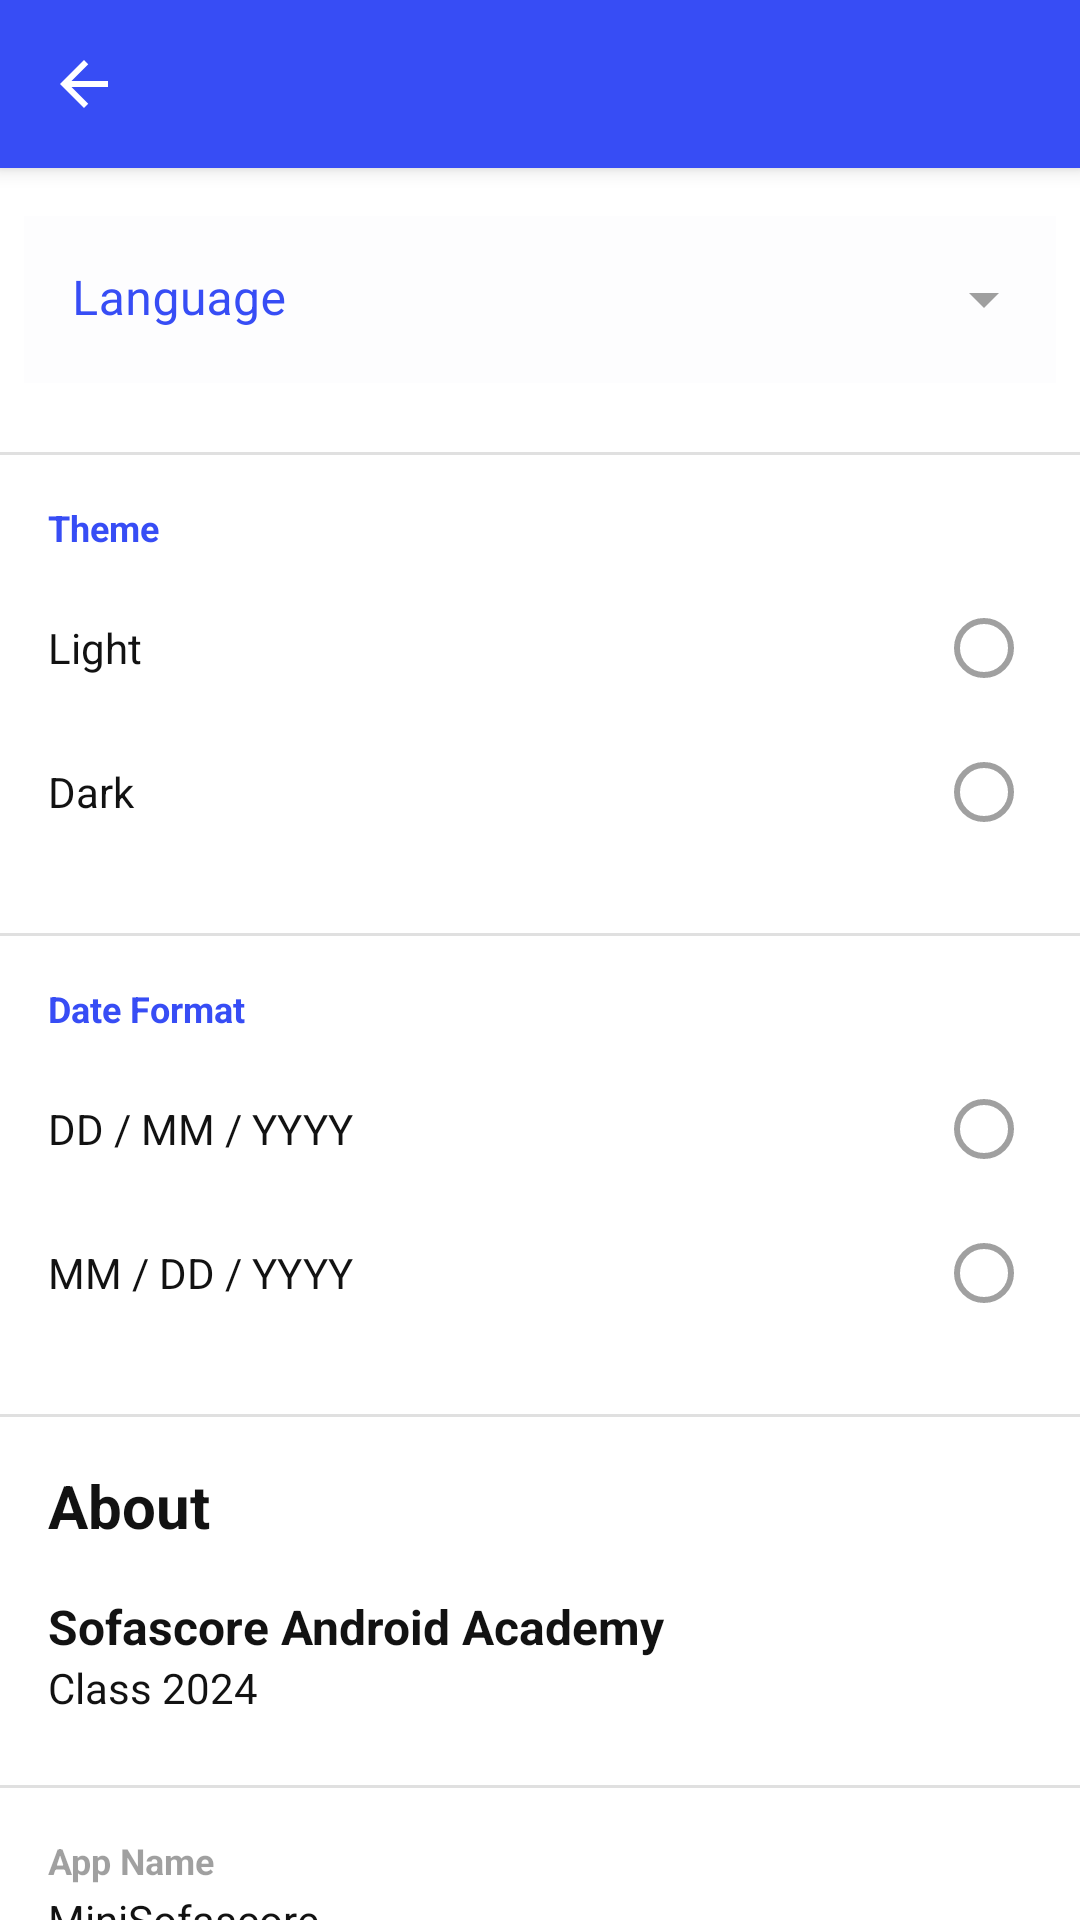

Produce the Android XML layout that renders to this screen, including the resource entries it uses.
<!-- AndroidManifest.xml: application theme Theme.MiniSofascore -->
<!-- res/layout/fragment_settings.xml -->
<?xml version="1.0" encoding="utf-8"?>
<androidx.coordinatorlayout.widget.CoordinatorLayout xmlns:android="http://schemas.android.com/apk/res/android"
    xmlns:tools="http://schemas.android.com/tools"
    android:layout_width="match_parent"
    android:layout_height="match_parent"
    xmlns:app="http://schemas.android.com/apk/res-auto"
    tools:context=".ui.settings.SettingsFragment">

    <com.google.android.material.appbar.AppBarLayout
        android:layout_width="match_parent"
        android:layout_height="wrap_content">

        <include
            android:id="@+id/toolbar_back_arrow"
            layout="@layout/toolbar_back_arrow"/>
    </com.google.android.material.appbar.AppBarLayout>

    <androidx.core.widget.NestedScrollView
        android:layout_width="match_parent"
        android:layout_height="match_parent"
        app:layout_behavior="com.google.android.material.appbar.AppBarLayout$ScrollingViewBehavior"
        >

        <LinearLayout
            android:layout_width="match_parent"
            android:layout_height="wrap_content"
            android:orientation="vertical"
            android:background="?attr/surface_1"
            >



            <com.google.android.material.textfield.TextInputLayout
                android:layout_width="match_parent"
                android:layout_height="wrap_content"
                style="@style/Widget.MaterialComponents.TextInputLayout.FilledBox.ExposedDropdownMenu"
                app:hintTextColor="?attr/primary_default"
                app:boxStrokeColor="?attr/primary_default"
                app:endIconTint="?attr/on_surface_lv2"
                app:boxStrokeWidth="0dp"
                android:textColorHint="?attr/primary_default"
                app:boxStrokeWidthFocused="0dp"
                android:paddingHorizontal="8dp"
                android:paddingVertical="16dp"
                >

                <AutoCompleteTextView
                    android:layout_width="match_parent"
                    android:layout_height="wrap_content"
                    android:hint="@string/language"
                    android:textColor="?attr/on_surface_lv1"
                    android:background="?attr/surface_2"
                    android:backgroundTint="?attr/surface_2"
                    android:textCursorDrawable="@null"
                    android:id="@+id/language_dropdown"
                    tools:text="English"
                    />
            </com.google.android.material.textfield.TextInputLayout>

            <include
                layout="@layout/section_divider"/>

            <RadioGroup
                android:layout_width="match_parent"
                android:layout_height="wrap_content"
                android:id="@+id/theme_radio_group"
                android:padding="16dp">

                <TextView
                    android:layout_width="wrap_content"
                    android:layout_height="wrap_content"
                    android:text="@string/theme"
                    android:textSize="12sp"
                    android:textColor="?attr/primary_default"
                    android:textStyle="bold"
                    android:layout_marginBottom="8dp"/>

                <RadioButton
                    android:layout_width="match_parent"
                    android:layout_height="wrap_content"
                    android:textSize="14sp"
                    android:textColor="?attr/on_surface_lv1"
                    android:button="@null"
                    android:buttonTint="?attr/primary_default"
                    android:drawableEnd="?android:attr/listChoiceIndicatorSingle"
                    android:text="@string/light"
                    android:drawableTint="@color/radio_button_tint"
                    android:background="@null"
                    android:id="@+id/button_light"/>

                <RadioButton
                    android:layout_width="match_parent"
                    android:layout_height="wrap_content"
                    android:textSize="14sp"
                    android:textColor="?attr/on_surface_lv1"
                    android:button="@null"
                    android:drawableEnd="?android:attr/listChoiceIndicatorSingle"
                    android:drawableTint="@color/radio_button_tint"
                    android:text="@string/dark"
                    android:background="@null"
                    android:id="@+id/button_dark"/>

            </RadioGroup>

            <include
                layout="@layout/section_divider"/>

            <RadioGroup
                android:layout_width="match_parent"
                android:layout_height="wrap_content"
                android:id="@+id/date_format_radio_group"
                android:padding="16dp">

                <TextView
                    android:layout_width="wrap_content"
                    android:layout_height="wrap_content"
                    android:text="@string/date_format"
                    android:textSize="12sp"
                    android:textColor="?attr/primary_default"
                    android:textStyle="bold"
                    android:layout_marginBottom="8dp"/>

                <RadioButton
                    android:layout_width="match_parent"
                    android:layout_height="wrap_content"
                    android:textSize="14sp"
                    android:textColor="?attr/on_surface_lv1"
                    android:button="@null"
                    android:drawableEnd="?android:attr/listChoiceIndicatorSingle"
                    android:drawableTint="@color/radio_button_tint"
                    android:text="@string/format_european"
                    android:background="@null"
                    android:id="@+id/button_format_european"/>

                <RadioButton
                    android:layout_width="match_parent"
                    android:layout_height="wrap_content"
                    android:textSize="14sp"
                    android:textColor="?attr/on_surface_lv1"
                    android:button="@null"
                    android:drawableEnd="?android:attr/listChoiceIndicatorSingle"
                    android:drawableTint="@color/radio_button_tint"
                    android:text="@string/format_american"
                    android:background="@null"
                    android:id="@+id/button_format_american"/>

            </RadioGroup>

            <include
                layout="@layout/section_divider"/>

            <TextView
                android:layout_width="wrap_content"
                android:layout_height="wrap_content"
                android:textColor="?attr/on_surface_lv1"
                android:textSize="20sp"
                android:textStyle="bold"
                android:layout_margin="16dp"
                android:text="@string/about"/>

            <TextView
                android:layout_width="wrap_content"
                android:layout_height="wrap_content"
                android:textColor="?attr/on_surface_lv1"
                android:textStyle="bold"
                android:textSize="16sp"
                android:layout_marginHorizontal="16dp"
                android:text="@string/sofascore_android_academy"/>

            <TextView
                android:layout_width="wrap_content"
                android:layout_height="wrap_content"
                android:textColor="?attr/on_surface_lv1"
                android:textSize="14sp"
                android:text="@string/class_2024"
                android:layout_marginHorizontal="16dp"
                android:layout_marginBottom="16dp"/>

            <include
                layout="@layout/section_divider"/>

            <TextView
                android:layout_width="wrap_content"
                android:layout_height="wrap_content"
                android:textSize="12sp"
                android:textColor="?attr/on_surface_lv2"
                android:textStyle="bold"
                android:layout_marginHorizontal="16dp"
                android:layout_marginTop="16dp"
                android:text="@string/app_name_settings"/>

            <TextView
                android:layout_width="wrap_content"
                android:layout_height="wrap_content"
                android:textSize="14sp"
                android:textColor="?attr/on_surface_lv1"
                android:text="@string/app_name"
                android:layout_marginHorizontal="16dp"
                android:layout_marginTop="2dp"/>

            <TextView
                android:layout_width="wrap_content"
                android:layout_height="wrap_content"
                android:textSize="12sp"
                android:textColor="?attr/on_surface_lv2"
                android:textStyle="bold"
                android:layout_marginHorizontal="16dp"
                android:layout_marginTop="16dp"
                android:text="@string/api_credit"/>

            <TextView
                android:layout_width="wrap_content"
                android:layout_height="wrap_content"
                android:textSize="14sp"
                android:textColor="?attr/on_surface_lv1"
                android:text="@string/sofascore"
                android:layout_marginHorizontal="16dp"
                android:layout_marginTop="2dp"/>
            <TextView
                android:layout_width="wrap_content"
                android:layout_height="wrap_content"
                android:textSize="12sp"
                android:textColor="?attr/on_surface_lv2"
                android:textStyle="bold"
                android:layout_marginHorizontal="16dp"
                android:layout_marginTop="16dp"
                android:text="@string/developer"/>

            <TextView
                android:layout_width="wrap_content"
                android:layout_height="wrap_content"
                android:textSize="14sp"
                android:textColor="?attr/on_surface_lv1"
                android:text="@string/developer_name"
                android:layout_marginHorizontal="16dp"
                android:layout_marginTop="2dp"
                android:layout_marginBottom="16dp"/>

            <include
                layout="@layout/section_divider"/>

            <ImageView
                android:layout_width="wrap_content"
                android:layout_height="20dp"
                android:contentDescription="@string/sofascore_logo"
                android:src="@drawable/logo_main"
                app:tint="?attr/primary_default"
                android:layout_gravity="center"
                android:layout_marginTop="16dp"
                android:layout_marginBottom="32dp"/>

        </LinearLayout>

    </androidx.core.widget.NestedScrollView>

</androidx.coordinatorlayout.widget.CoordinatorLayout>
<!-- res/layout/toolbar_back_arrow.xml (included above) -->
<?xml version="1.0" encoding="utf-8"?>
<Toolbar xmlns:android="http://schemas.android.com/apk/res/android"
    android:layout_width="match_parent"
    android:layout_height="?attr/actionBarSize"
    xmlns:app="http://schemas.android.com/apk/res-auto"
    xmlns:tools="http://schemas.android.com/tools"
    android:id="@+id/toolbar"
    android:contentInsetStart="4dp"
    android:background="?attr/primary_default">

    <ImageView
        android:layout_width="48dp"
        android:layout_height="48dp"
        android:contentDescription="@string/back_arrow"
        android:src="@drawable/ic_arrow_back"
        app:tint="?attr/surface_1"
        android:padding="12dp"
        android:layout_marginEnd="8dp"
        android:id="@+id/back_arrow"/>

    <TextView
        android:layout_width="wrap_content"
        android:layout_height="wrap_content"
        tools:text="Premier League"
        android:textSize="20sp"
        android:textColor="?attr/surface_1"
        android:textStyle="bold"
        android:id="@+id/toolbar_name"
        android:alpha="0"/>

</Toolbar>
<!-- res/layout/section_divider.xml (included above) -->
<?xml version="1.0" encoding="utf-8"?>
<LinearLayout xmlns:android="http://schemas.android.com/apk/res/android"
    android:orientation="vertical"
    android:layout_width="match_parent"
    android:layout_height="8dp"
    android:gravity="bottom"
    android:background="?attr/surface_1">

    <com.google.android.material.divider.MaterialDivider
        android:layout_width="match_parent"
        android:layout_height="wrap_content" />
</LinearLayout>
<!-- resources referenced by this layout -->
<resources>
  <!-- drawable ic_arrow_back (drawable) -->
  <vector xmlns:android="http://schemas.android.com/apk/res/android"
      android:width="24dp"
      android:height="24dp"
      android:viewportWidth="24"
      android:viewportHeight="24">
    <group>
      <clip-path
          android:pathData="M0,0h24v24H0z"/>
      <path
          android:pathData="M20,11H7.83l5.59,-5.59L12,4l-8,8 8,8 1.41,-1.41L7.83,13H20v-2z"
          android:fillColor="#121212"/>
    </group>
  </vector>
  <string name="about">About</string>
  <string name="api_credit">API Credit</string>
  <string name="app_name" translatable="false">MiniSofascore</string>
  <string name="app_name_settings">App Name</string>
  <string name="back_arrow">back arrow</string>
  <string name="class_2024">Class 2024</string>
  <string name="dark">Dark</string>
  <string name="date_format">Date Format</string>
  <string name="developer">Developer</string>
  <string name="developer_name" translatable="false">Matko Papić</string>
  <string name="format_american" translatable="false">MM / DD / YYYY</string>
  <string name="format_european" translatable="false">DD / MM / YYYY</string>
  <string name="language">Language</string>
  <string name="light">Light</string>
  <string name="sofascore" translatable="false">Sofascore</string>
  <string name="sofascore_android_academy">Sofascore Android Academy</string>
  <string name="sofascore_logo" translatable="false">Sofascore Logo</string>
  <string name="theme">Theme</string>
  <color name="purple_500">#FF6200EE</color>
  <color name="purple_700">#FF3700B3</color>
  <color name="white">#FFFFFFFF</color>
  <color name="teal_200">#FF03DAC5</color>
  <color name="teal_700">#FF018786</color>
  <color name="black">#FF000000</color>
  <color name="primary_default_light">#374df5</color>
  <color name="primary_variant_light">#1327ba</color>
  <color name="primary_highlight_light">#e1edfe</color>
  <color name="secondary_default_light">#f0eedf</color>
  <color name="secondary_variant_light">#dddbc9</color>
  <color name="secondary_highlight_light">#f7f6ef</color>
  <color name="on_color_primary_light">#FFFFFF</color>
  <color name="on_color_secondary_light">#99ffffff</color>
  <color name="surface_0_light">#eff3f8</color>
  <color name="surface_1_light">#FFFFFF</color>
  <color name="surface_2_light">#33c0cfe4</color>
  <color name="on_surface_lv1_light">#121212</color>
  <color name="on_surface_lv2_light">#66121212</color>
  <color name="on_surface_lv3_light">#33121212</color>
  <color name="on_surface_lv4_light">#19121212</color>
  <color name="success">#1da86d</color>
  <color name="error">#ea4545</color>
  <color name="alert">#d8b127</color>
  <color name="live">#e93030</color>
  <color name="elevation_1">#FFFFFF</color>
  <color name="elevation_2">#FFFFFF</color>
</resources>
